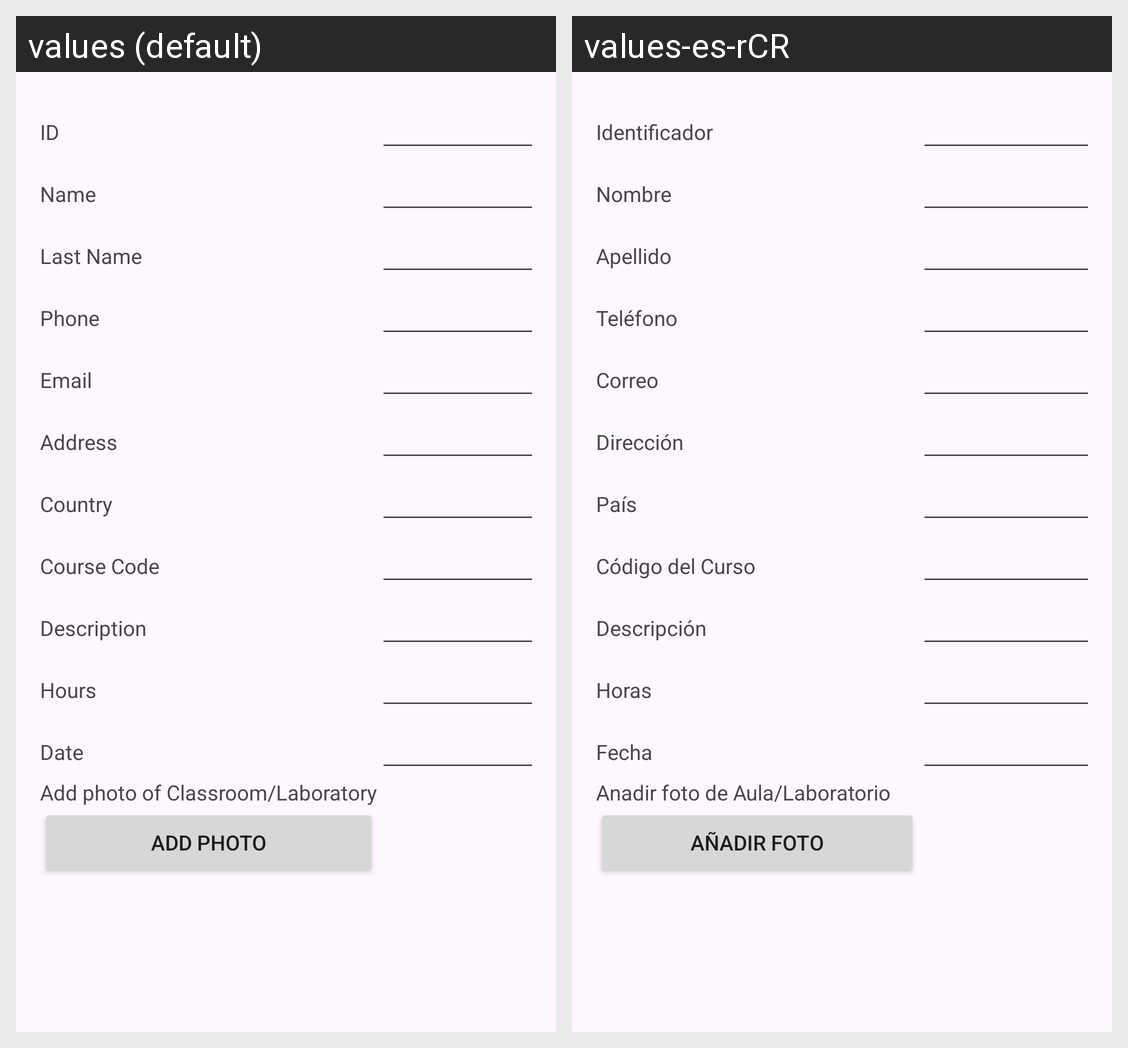

Strings drawn on this Android screen and how each of the app's shown locales translates them:
Android screen res/layout/activity_cap_add.xml rendered under 2 locales, left to right: values (default), values-es-rCR. Device: Nexus 5 (rendered at 1080×1920; each locale shown at half size, 540×960, under a caption strip naming it); theme Theme.ExamenI.
Strings drawn on this screen, with the default value and each locale's value (text and hints the layout hard-codes, and strings that could not be matched under every locale, appear in the picture but are not listed):

cap_TrainingID
  values: ID
  values-es-rCR: Identificador

cap_TrainingName
  values: Name
  values-es-rCR: Nombre

cap_LastName
  values: Last Name
  values-es-rCR: Apellido

cap_TrainingPhone
  values: Phone
  values-es-rCR: Teléfono

cap_TrainingEmail
  values: Email
  values-es-rCR: Correo

cap_TrainingAddress
  values: Address
  values-es-rCR: Dirección

cap_TrainingCountry
  values: Country
  values-es-rCR: País

cap_TrainingCourseCode
  values: Course Code
  values-es-rCR: Código del Curso

cap_TrainingDescription
  values: Description
  values-es-rCR: Descripción

cap_TrainingHours
  values: Hours
  values-es-rCR: Horas

cap_TrainingDate
  values: Date
  values-es-rCR: Fecha

cap_AddPhoto
  values: Add photo of Classroom/Laboratory
  values-es-rCR: Anadir foto de Aula/Laboratorio

cap_AddPhoto2
  values: Add Photo
  values-es-rCR: Añadir Foto
